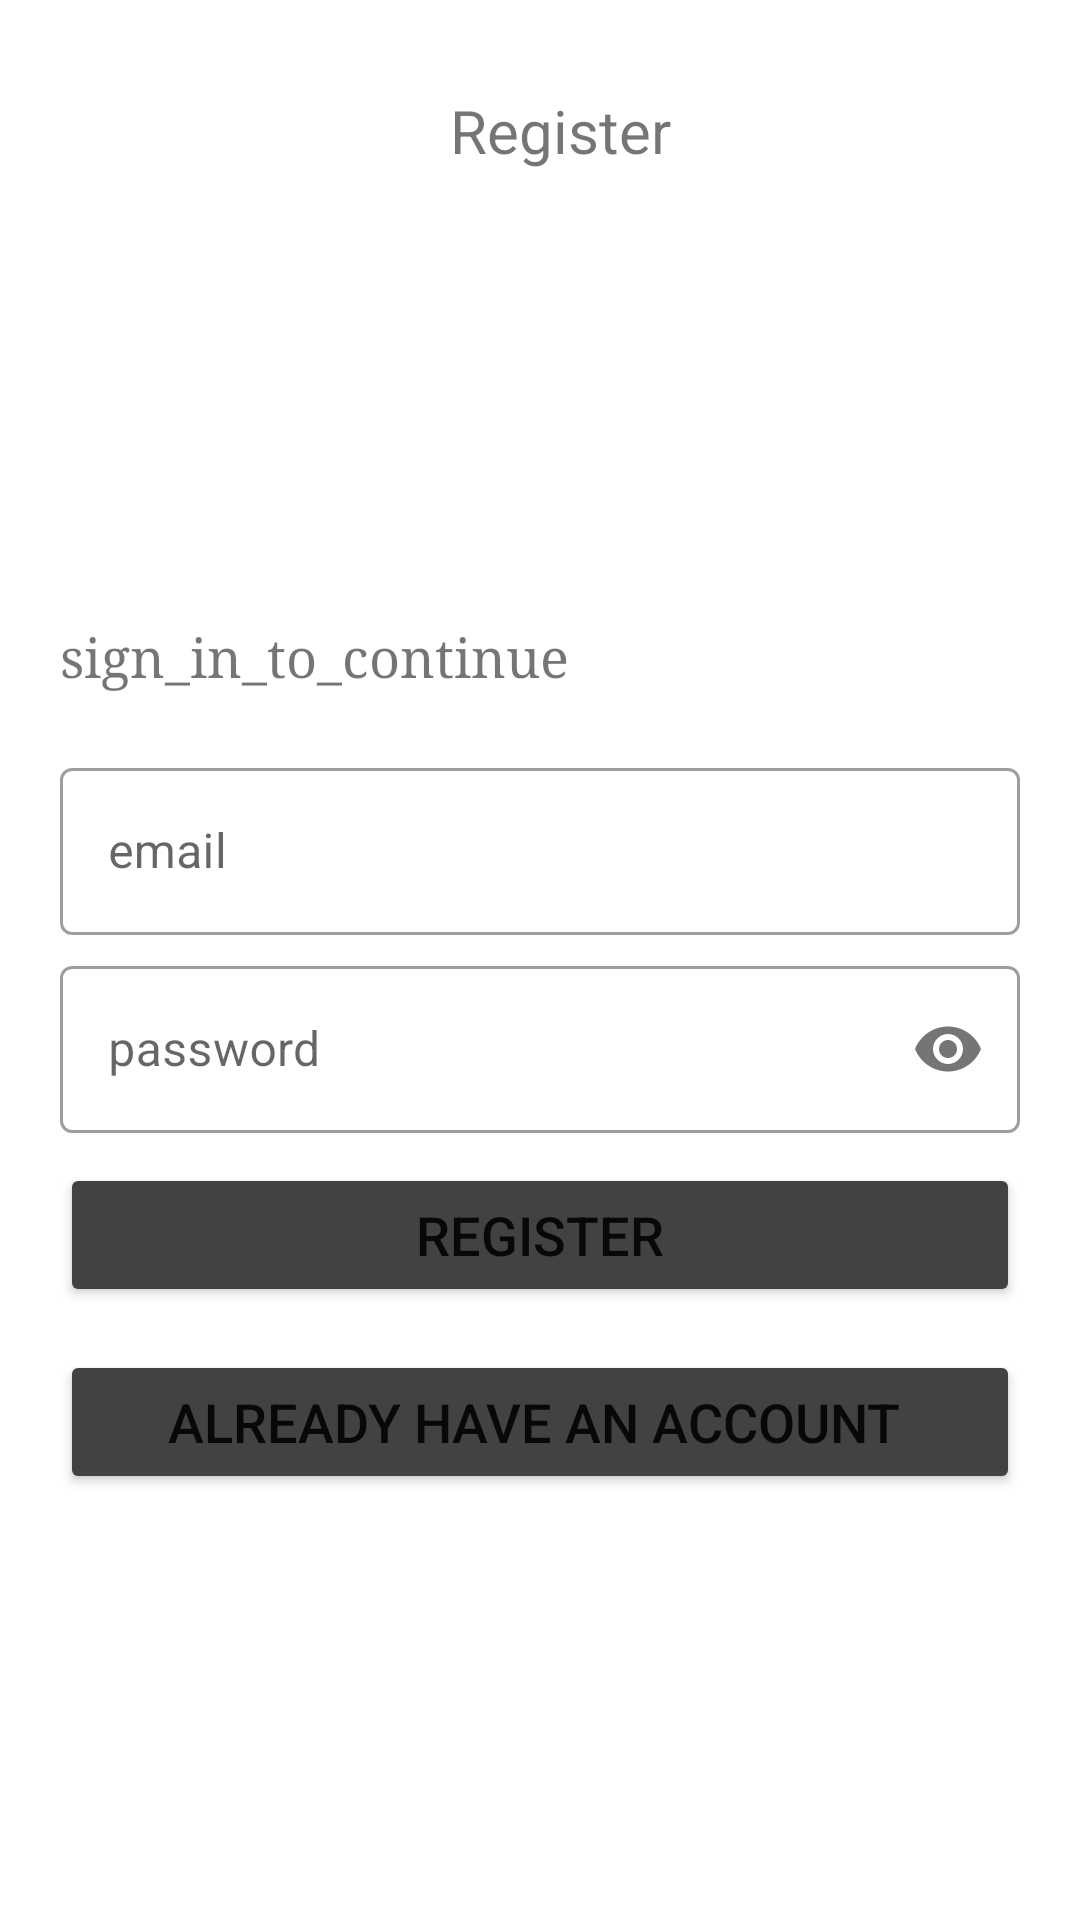

Here is an Android app screen rendered from its layout file. Give the layout XML and the strings, colors and styles it references.
<!-- AndroidManifest.xml: application theme Theme.FriendRequest -->
<!-- res/layout/activity_register.xml -->
<?xml version="1.0" encoding="utf-8"?>
<RelativeLayout xmlns:android="http://schemas.android.com/apk/res/android"
    xmlns:app="http://schemas.android.com/apk/res-auto"
    xmlns:tools="http://schemas.android.com/tools"
    android:layout_width="match_parent"
    android:layout_height="match_parent"
    tools:context=".Login">

    <TextView
        android:id="@+id/textView"
        android:layout_width="wrap_content"
        android:layout_height="wrap_content"
        android:layout_marginStart="150dp"
        android:layout_marginLeft="150dp"
        android:layout_marginTop="30dp"
        android:text="Register"
        android:textSize="20sp" />

    <TextView
        android:id="@+id/slogan_name"
        android:layout_width="wrap_content"
        android:layout_height="wrap_content"
        android:layout_below="@id/textView"
        android:layout_marginStart="20dp"
        android:layout_marginLeft="20dp"
        android:layout_marginTop="150dp"
        android:fontFamily="serif"
        android:text="sign_in_to_continue"
        android:textSize="18sp" />

    <com.google.android.material.textfield.TextInputLayout
        android:id="@+id/e_mail"
        style="@style/Widget.MaterialComponents.TextInputLayout.OutlinedBox"
        android:layout_width="match_parent"
        android:layout_height="wrap_content"
        android:layout_below="@id/slogan_name"
        android:layout_marginLeft="20dp"
        android:layout_marginTop="20dp"
        android:layout_marginRight="20dp"
        android:hint="email">

        <com.google.android.material.textfield.TextInputEditText
            android:id="@+id/email"
            android:layout_width="match_parent"
            android:layout_height="wrap_content" />

    </com.google.android.material.textfield.TextInputLayout>

    <com.google.android.material.textfield.TextInputLayout
        android:id="@+id/pass"
        style="@style/Widget.MaterialComponents.TextInputLayout.OutlinedBox"
        android:layout_width="match_parent"
        android:layout_height="wrap_content"
        android:layout_below="@id/e_mail"
        android:layout_marginLeft="20dp"
        android:layout_marginTop="5dp"
        android:layout_marginRight="20dp"
        android:hint="password"
        app:passwordToggleEnabled="true">

        <com.google.android.material.textfield.TextInputEditText
            android:id="@+id/password"
            android:layout_width="match_parent"
            android:layout_height="wrap_content"
            android:inputType="textPassword" />

    </com.google.android.material.textfield.TextInputLayout>

    <Button
        android:id="@+id/register_btn"
        android:layout_width="match_parent"
        android:layout_height="wrap_content"
        android:layout_below="@id/pass"
        android:layout_marginLeft="20dp"
        android:layout_marginTop="10dp"
        android:layout_marginRight="20dp"
        android:backgroundTint="@color/cardview_dark_background"
        android:text="Register"
        android:textSize="18sp" />

    <Button
        android:id="@+id/move_to_login"
        android:layout_width="match_parent"
        android:layout_height="wrap_content"
        android:layout_marginLeft="20dp"
        android:layout_marginTop="450dp"
        android:layout_marginRight="20dp"
        android:backgroundTint="@color/cardview_dark_background"
        android:text="Already have an account "
        android:textSize="18sp" />


</RelativeLayout>
<!-- resources referenced by this layout -->
<resources>
  <style name="Theme.FriendRequest" parent="Theme.MaterialComponents.DayNight.DarkActionBar">
          
          <item name="colorPrimary">@color/purple_500</item>
          <item name="colorPrimaryVariant">@color/purple_700</item>
          <item name="colorOnPrimary">@color/white</item>
          
          <item name="colorSecondary">@color/teal_200</item>
          <item name="colorSecondaryVariant">@color/teal_700</item>
          <item name="colorOnSecondary">@color/black</item>
          
          <item name="android:statusBarColor" tools:targetApi="l">?attr/colorPrimaryVariant</item>
          
      </style>
  <!-- not gathered from this repository: default colours our renderer supplied (Android Studio template values) -->
  <color name="purple_500">#FF6200EE</color>
  <color name="purple_700">#FF3700B3</color>
  <color name="teal_200">#FF03DAC5</color>
  <color name="teal_700">#FF018786</color>
  <color name="black">#FF000000</color>
  <color name="white">#FFFFFFFF</color>
</resources>
